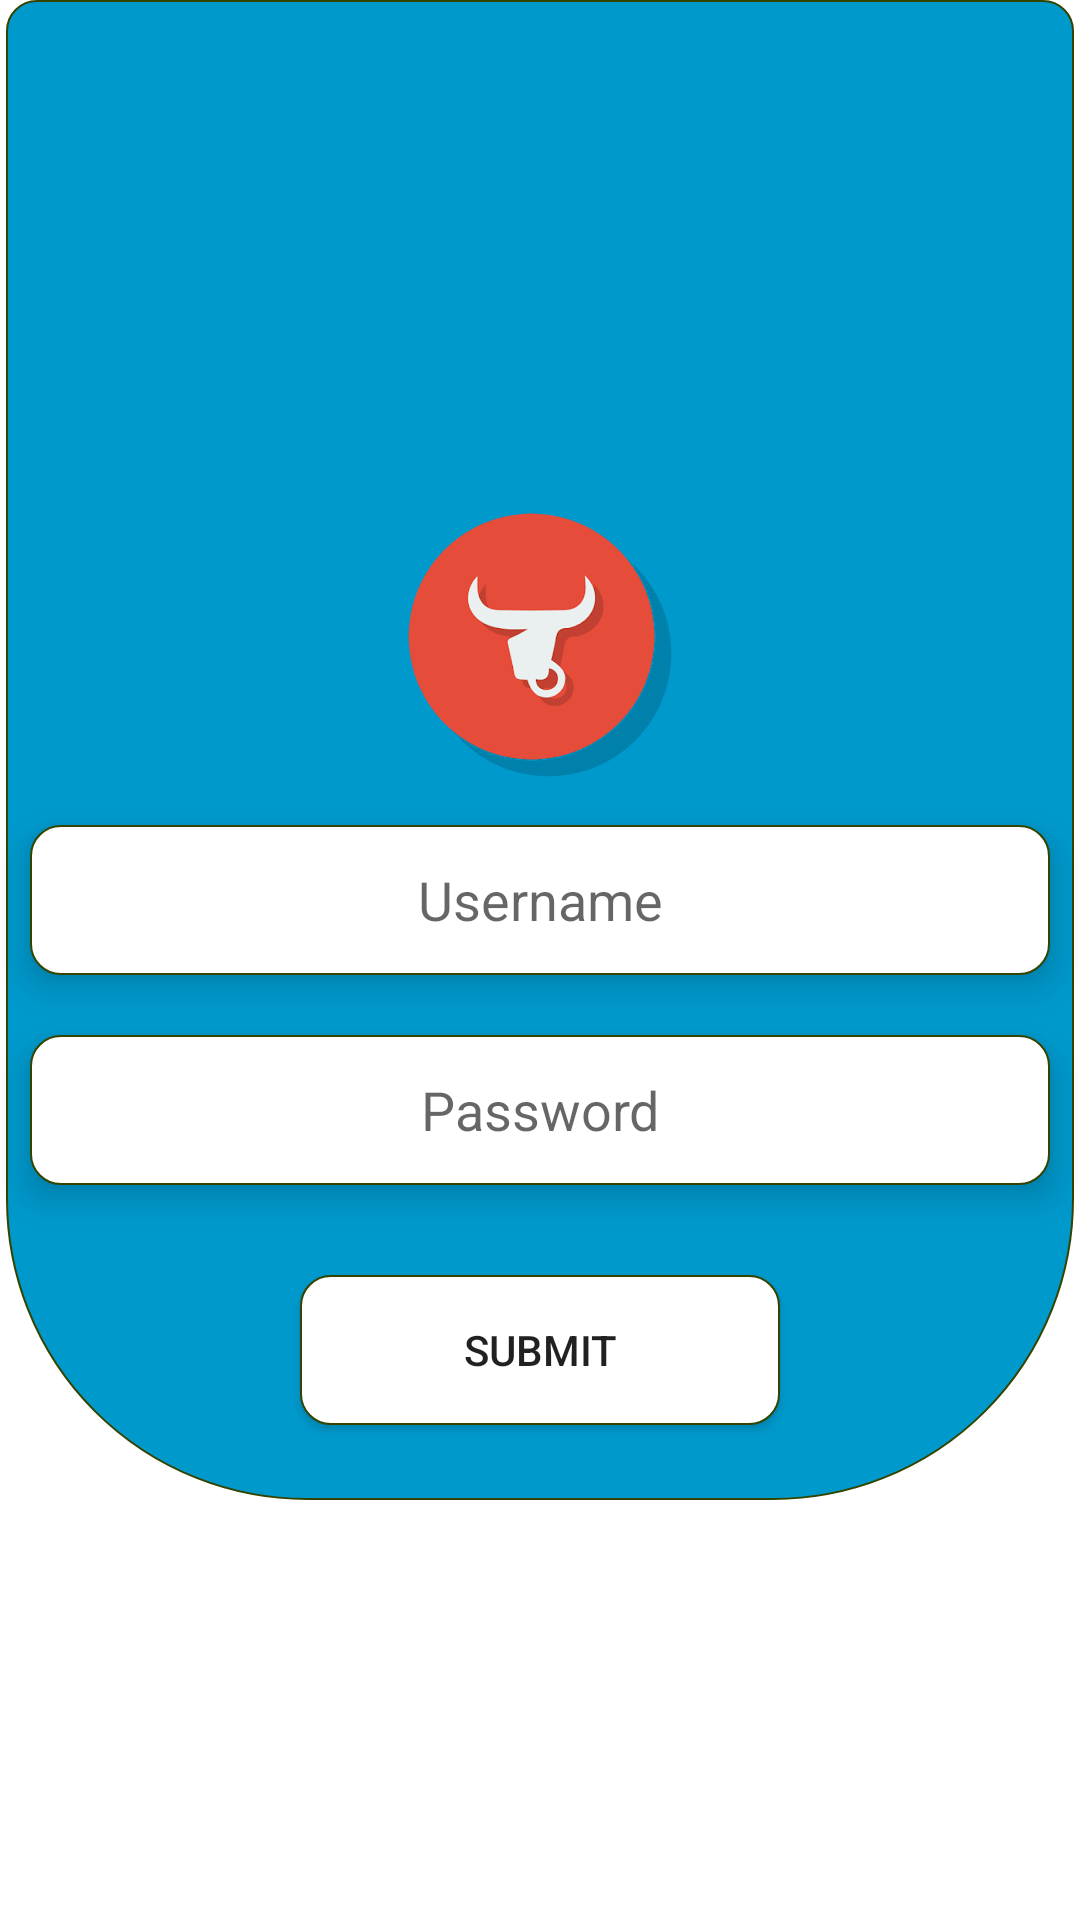

Produce the Android XML layout that renders to this screen, including the resource entries it uses.
<!-- AndroidManifest.xml: application theme AppTheme -->
<!-- res/layout/activity_location_search.xml -->
<?xml version="1.0" encoding="utf-8"?>
<RelativeLayout xmlns:android="http://schemas.android.com/apk/res/android"
    xmlns:app="http://schemas.android.com/apk/res-auto"
    xmlns:tools="http://schemas.android.com/tools"
    android:layout_width="match_parent"
    android:layout_height="match_parent"
    android:background="#FFF"
    tools:context=".MainActivity">

    <ImageView
        android:layout_width="match_parent"
        android:layout_height="500dp"
        android:layout_marginRight="2dp"
        android:layout_marginLeft="2dp"
        android:src="@drawable/bg"/>

    <RelativeLayout
        android:layout_width="match_parent"
        android:layout_height="match_parent"
        android:gravity="center"
        android:elevation="10dp">

        <TextView
            android:layout_width="wrap_content"
            android:layout_height="wrap_content"
            android:text="Hello World!"
            app:layout_constraintBottom_toBottomOf="parent"
            app:layout_constraintLeft_toLeftOf="parent"
            app:layout_constraintRight_toRightOf="parent"
            app:layout_constraintTop_toTopOf="parent"
            android:visibility="gone"
            android:elevation="10dp"/>

        <ImageView
            android:id="@+id/helloworld"
            android:layout_width="match_parent"
            android:layout_height="100dp"
            android:src="@drawable/icon"/>

        <EditText
            android:id="@+id/edt"
            android:layout_width="match_parent"
            android:layout_height="50dp"
            android:layout_below="@+id/helloworld"
            android:layout_margin="10dp"
            android:padding="10dp"
            android:hint="Username"
            android:gravity="center"
            android:background="@drawable/rounded_edittext"
            android:elevation="7dp"/>

        <EditText
            android:id="@+id/edt1"
            android:layout_width="match_parent"
            android:layout_height="50dp"
            android:layout_below="@+id/edt"
            android:layout_margin="10dp"
            android:padding="10dp"
            android:hint="Password"
            android:gravity="center"
            android:background="@drawable/rounded_edittext"
            android:elevation="7dp"/>

        <Button
            android:layout_width="match_parent"
            android:layout_height="50dp"
            android:layout_below="@+id/edt1"
            android:background="@drawable/rounded_edittext"
            android:layout_marginLeft="100dp"
            android:layout_marginRight="100dp"
            android:padding="10px"
            android:layout_marginTop="20dp"
            android:text="Submit"/>

    </RelativeLayout>
</RelativeLayout>
<!-- resources referenced by this layout -->
<resources>
  <!-- drawable bg (drawable-v24) -->
  <?xml version="1.0" encoding="utf-8"?>
  <selector xmlns:android="http://schemas.android.com/apk/res/android">
      <item>
          <shape android:shape="rectangle">
              <solid android:color="@android:color/holo_blue_dark"/>
  
              <stroke android:width="0.5dp"
                  android:color="#340"/>
  
              <corners android:radius="1dp"/>
              
              <corners
                  android:topLeftRadius="10dp"
                  android:topRightRadius="10dp"
                  android:bottomLeftRadius="100dp"
                  android:bottomRightRadius="100dp"/>
  
          </shape>
      </item>
  </selector>
  <!-- drawable icon: png bitmap (drawable, 18175 bytes) -->
  <!-- drawable rounded_edittext (drawable) -->
  <?xml version="1.0" encoding="utf-8"?>
  <selector xmlns:android="http://schemas.android.com/apk/res/android">
      <item>
          <shape android:shape="rectangle">
              <solid android:color="@android:color/white"/>
  
              <stroke android:width="0.5dp"
                  android:color="#340"/>
  
              <corners android:radius="1dp"/>
              
              <corners
                  android:topLeftRadius="10dp"
                  android:topRightRadius="10dp"
                  android:bottomLeftRadius="10dp"
                  android:bottomRightRadius="10dp"/>
  
          </shape>
      </item>
  </selector>
  <style name="AppTheme" parent="Theme.AppCompat.Light.DarkActionBar">
          
          <item name="colorPrimary">@color/colorPrimary</item>
          <item name="colorPrimaryDark">@color/colorPrimaryDark</item>
          <item name="colorAccent">@color/colorAccent</item>
      </style>
  <color name="colorPrimary">#008577</color>
  <color name="colorPrimaryDark">#00574B</color>
  <color name="colorAccent">#D81B60</color>
</resources>
